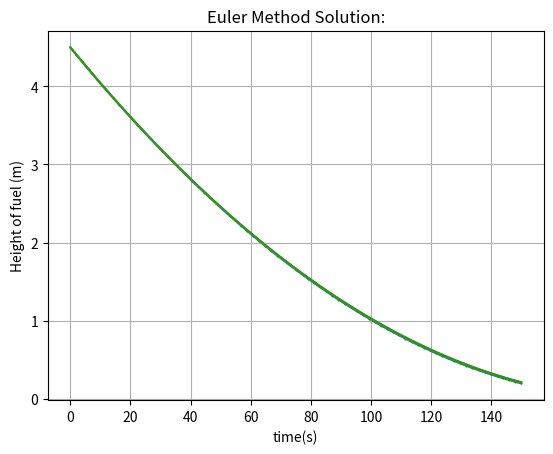

Python code for this plot:
import numpy as np
import matplotlib . pyplot as plt
from matplotlib.pyplot import savefig

g = 9.81
A_tank = 8
A_outlet = 0.04
initial_fuel_height = 4.5
tf = 150
time_step = 0.1

def euler_method (f, y0 , t):

    n = len (t)
    y = np. zeros (n)
    y[0] = y0

    for i in range (n -1):
        if y[i]>0:
            h = t[i + 1] - t[i]
            y[i + 1] = y[i] + h * f(t[i], y[i])
        else:
            y[i+1]=0

    return y


def my_ode (t, y):
    return -A_outlet * np.sqrt (np.abs (y)) * np.sqrt (2 * g) / A_tank

for time_step in (2,0.5,0.1):
    iterations = int(np.floor(tf / time_step))
    t = np.linspace(0, tf, iterations)
    y = euler_method(my_ode, initial_fuel_height, t)
    plt.plot(t, y, 'o-', markersize=30/iterations, mec='green', mfc='green', label=time_step)
    plt.xlabel('time(s)')
    plt.ylabel('Height of fuel (m)')
    plt.title('Euler Method Solution:')
    savefig('Euler_Method_Solution_'+str(time_step)+'.png')
plt . xlabel ('time(s)')
plt . ylabel ('Height of fuel (m)')
plt . title ('Euler Method Solution:')
plt . grid ( True )
plt . show ()
